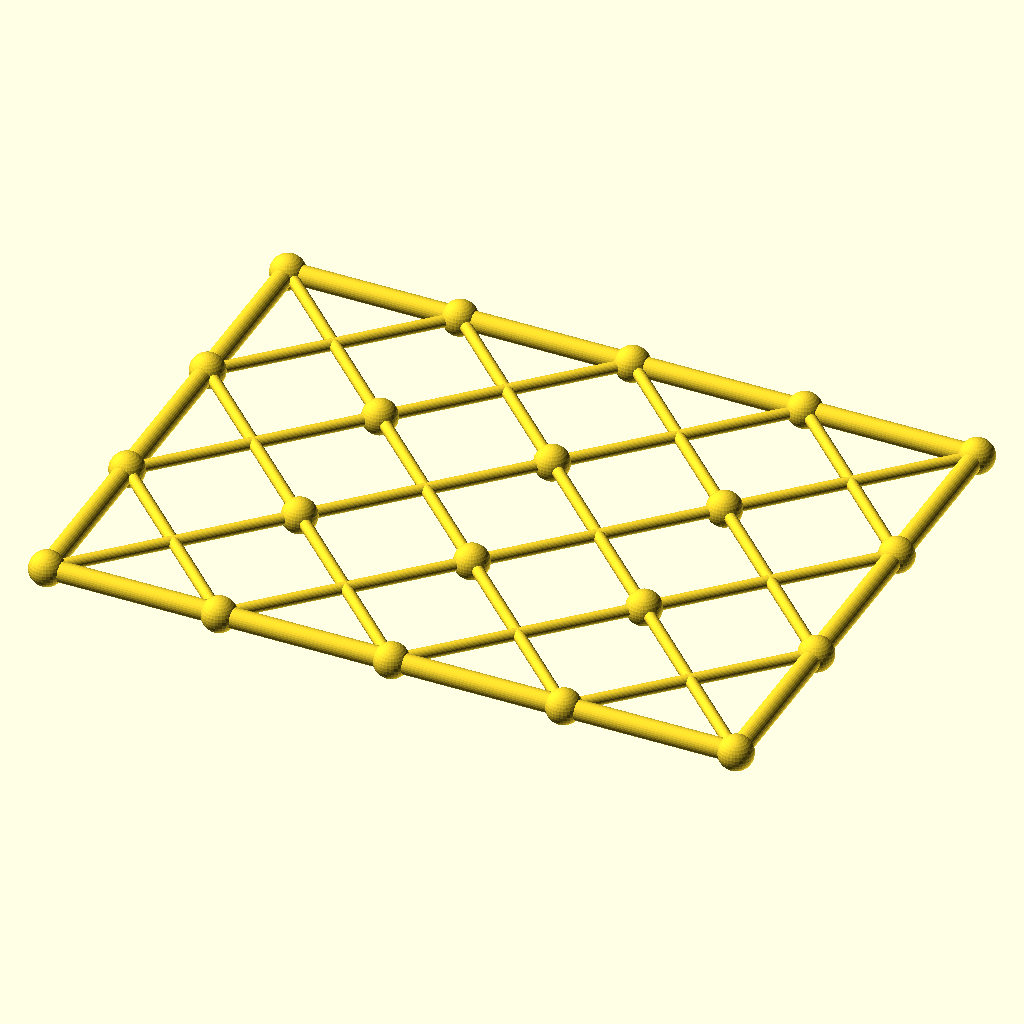
Cell 1: rendered with the file's own defaults.
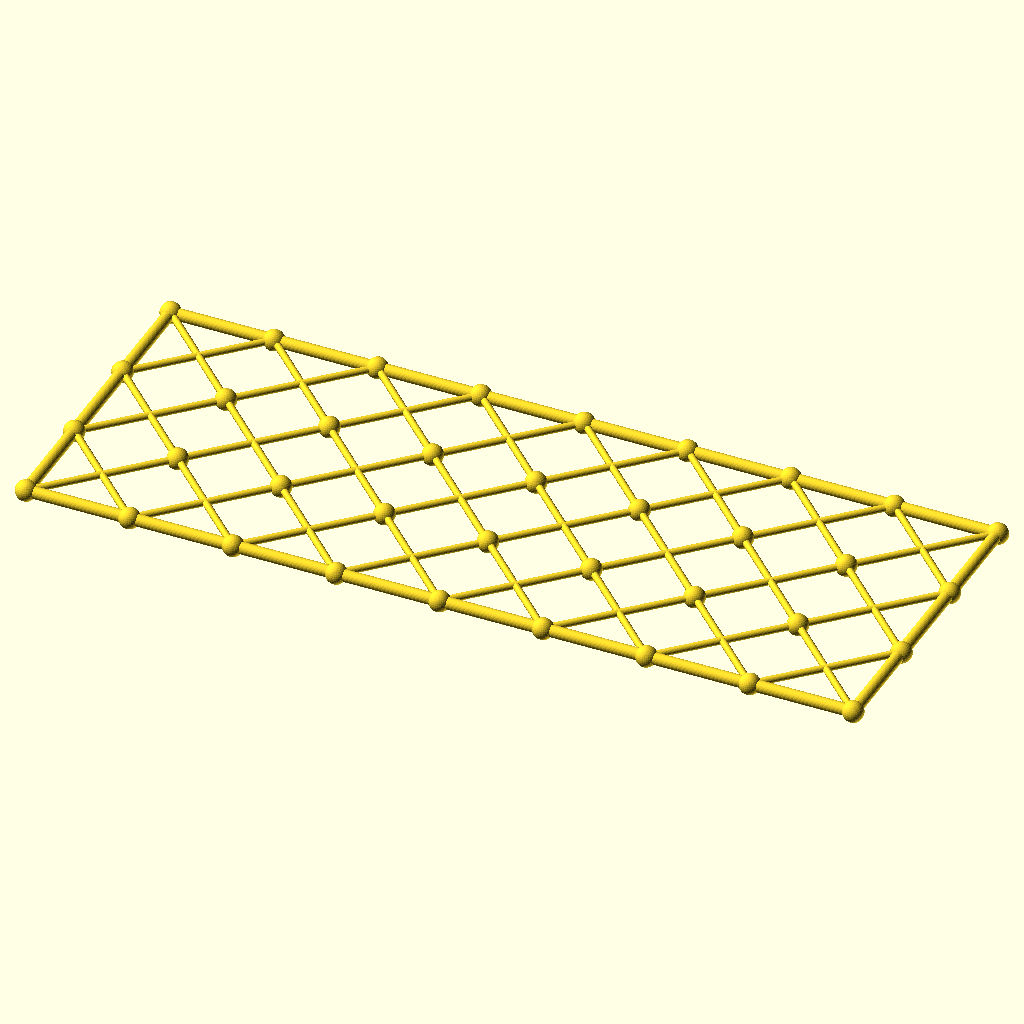
Cell 2 — columns set to 8, the other parameters unchanged.
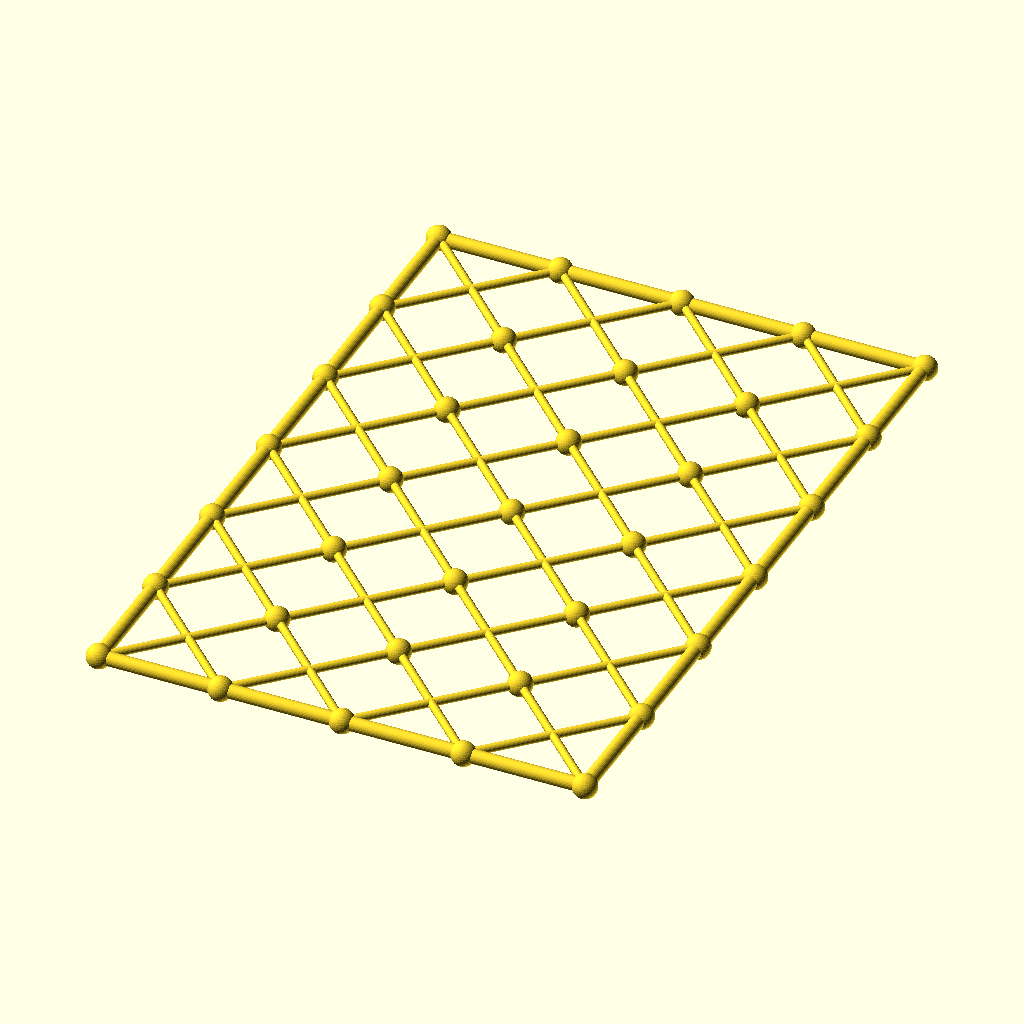
Cell 3: the same model with rows = 6.
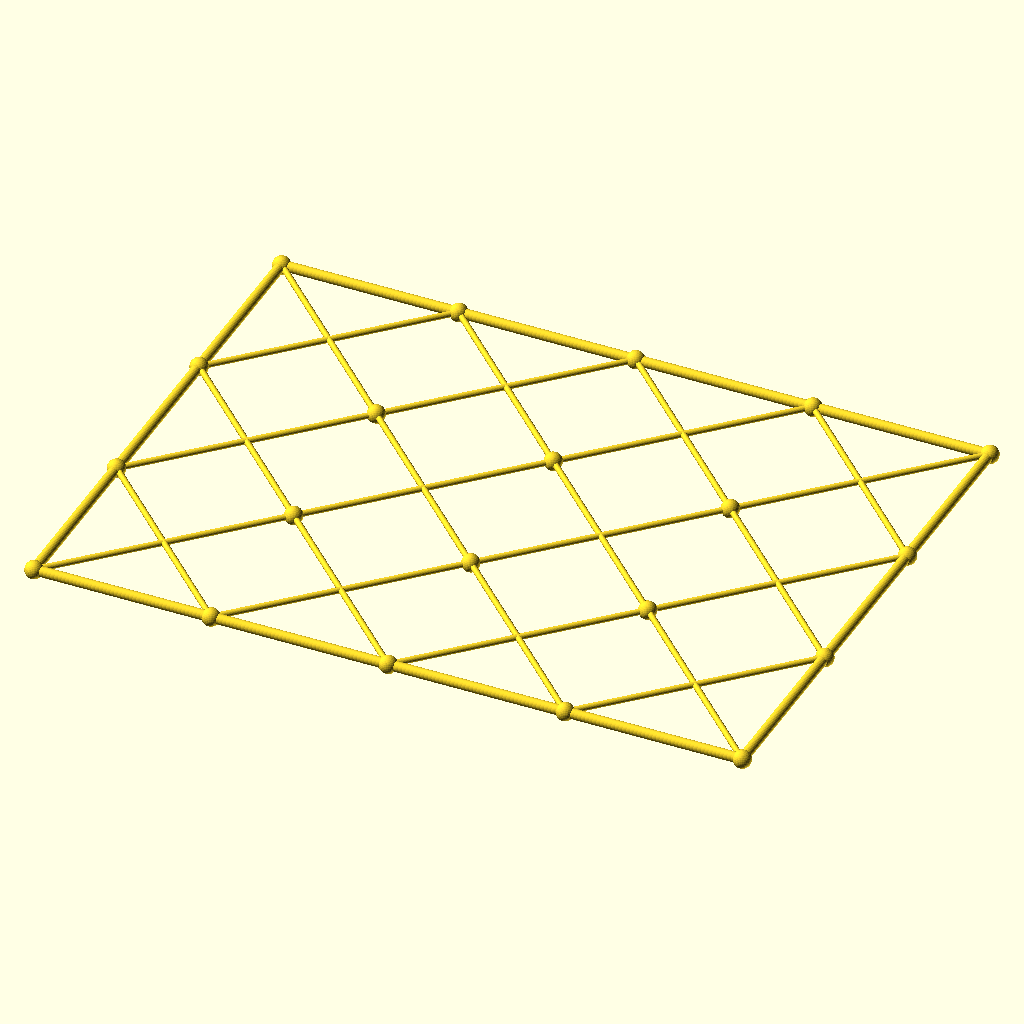
Cell 4: cell = 118 (everything else at default).
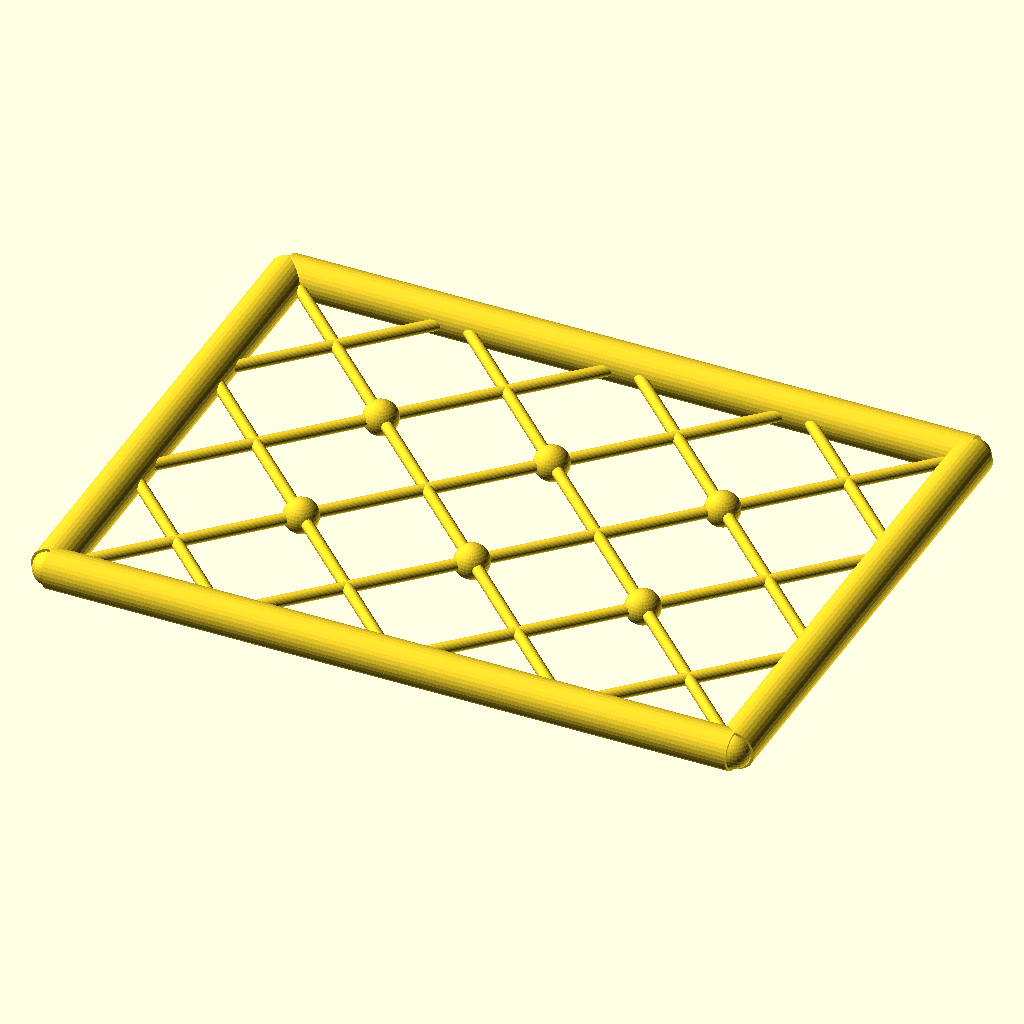
Cell 5: the same model with chord_r = 6.8.
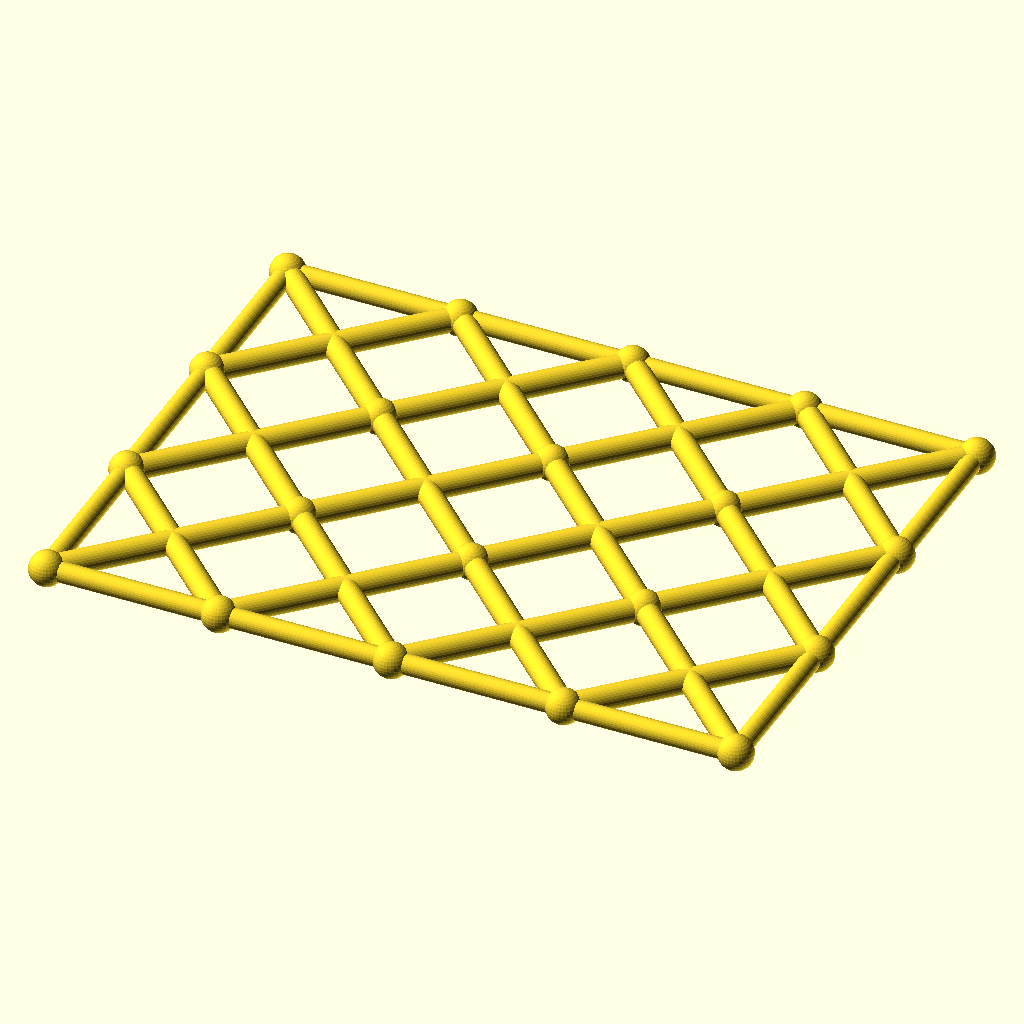
Cell 6: the same model with diag_r = 4.
The same orthographic view direction (rotation 55°, 0°, 25°; colour scheme Cornfield) for every cell, with the view re-fitted per cell, so scale and position can differ between cells.
Source of the model, optional_data/data/gen3/scissorgrids/part_0099.scad:
$fn = 32;

// ----------------------------------------------------------------------
// Scissor lattice: 4 x 3 cells of 59 mm, 236 x 177 mm
// ----------------------------------------------------------------------

// --- parameters (mm) ---
columns = 4;              // cells along X
rows = 3;                 // cells along Y
cell = 59;                // cell size
chord_r = 3.4;            // boundary chord radius
diag_r = 2;               // diagonal radius
joint_r = 5.92;           // joint ball radius

module member(a, b, r) {
  /* rod: cylinder from joint a to joint b */
  d = b - a;
  length = norm(d);
  translate(a) rotate([0, acos(d[2] / length), atan2(d[1], d[0])])
    cylinder(h = length, r = r);
}

module joint(p, r) {
  /* ball at the joint centre */
  translate(p) sphere(r = r);
}

/* X braces, one pair per cell */
for (i = [0 : columns - 1]) {
  for (j = [0 : rows - 1]) {
    member([i * cell, j * cell, 0], [(i + 1) * cell, (j + 1) * cell, 0], diag_r);
    member([(i + 1) * cell, j * cell, 0], [i * cell, (j + 1) * cell, 0], diag_r);
  }
}
/* boundary chords */
for (i = [0 : columns - 1]) {
  member([i * cell, 0, 0], [(i + 1) * cell, 0, 0], chord_r);
  member([i * cell, rows * cell, 0], [(i + 1) * cell, rows * cell, 0], chord_r);
}
for (j = [0 : rows - 1]) {
  member([0, j * cell, 0], [0, (j + 1) * cell, 0], chord_r);
  member([columns * cell, j * cell, 0], [columns * cell, (j + 1) * cell, 0], chord_r);
}
/* joint balls at every grid corner */
for (i = [0 : columns]) {
  for (j = [0 : rows]) joint([i * cell, j * cell, 0], joint_r);
}
Parameter table extracted from the source (name, type, default, range or options):
columns: number, default 4
rows: number, default 3
cell: number, default 59
chord_r: number, default 3.4
diag_r: number, default 2
joint_r: number, default 5.92
